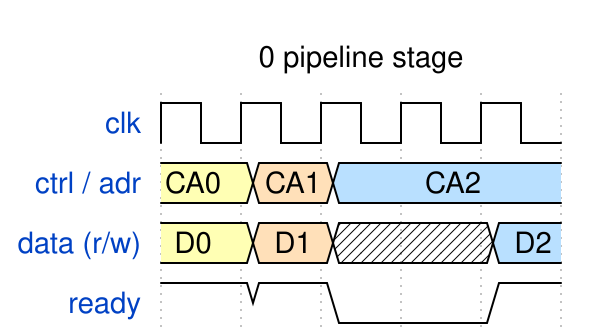

Give the WaveDrom (WaveJSON) description of this timing diagram.


{ 
  signal: [  
  {name: 'clk',         wave: 'p....'},
  {name: 'ctrl / adr',  wave: '345..', data: ['CA0', 'CA1', 'CA2']},
  {name: 'data (r/w)',  wave: '34xx5', data: ['D0',  'D1',  'D2']},    
  {name: 'ready',       wave: '110.1'}
  ],
  head:{
  text:'0 pipeline stage'
  }
}
